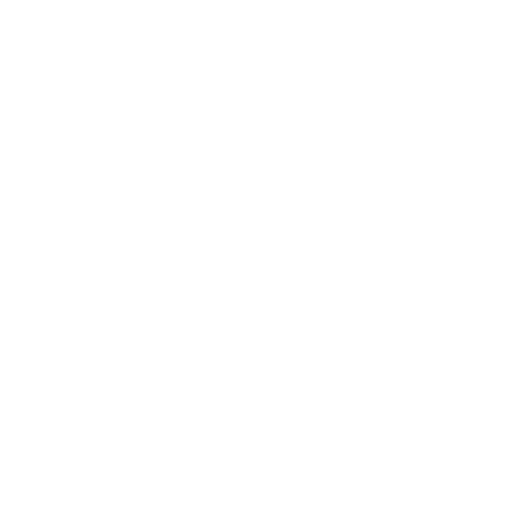
t = 0.00 s
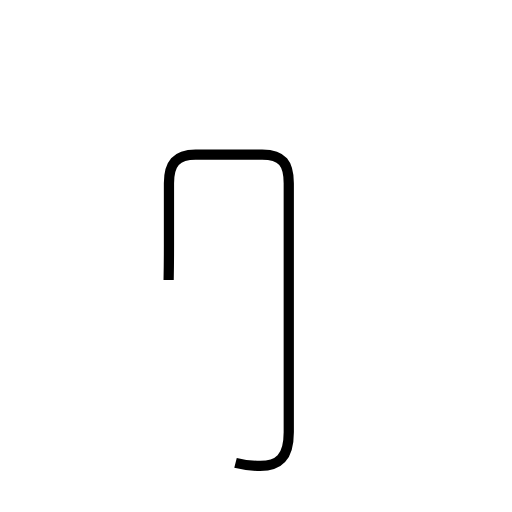
t = 1.70 s
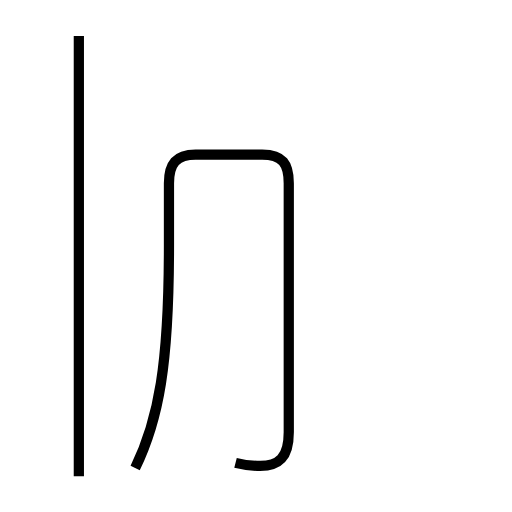
t = 3.55 s
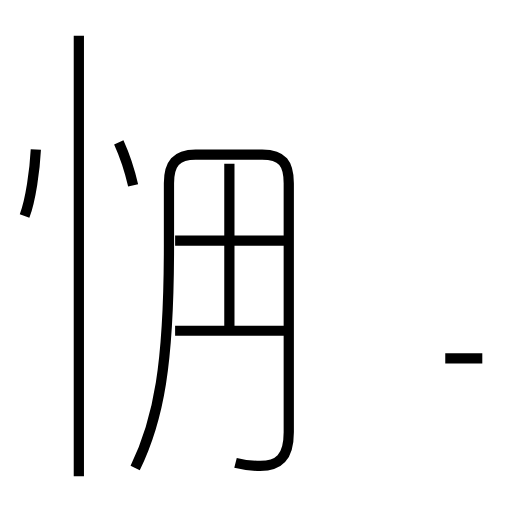
t = 5.12 s
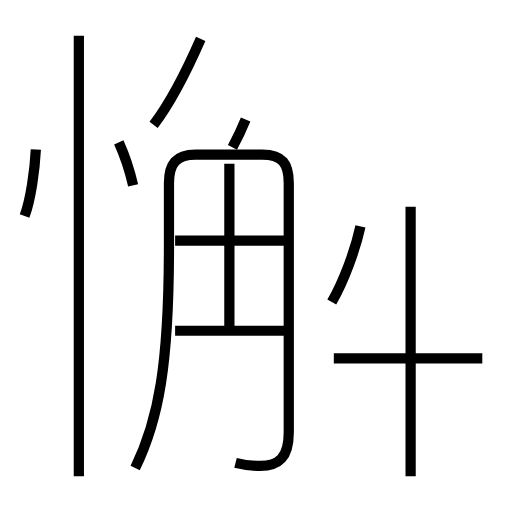
t = 6.85 s
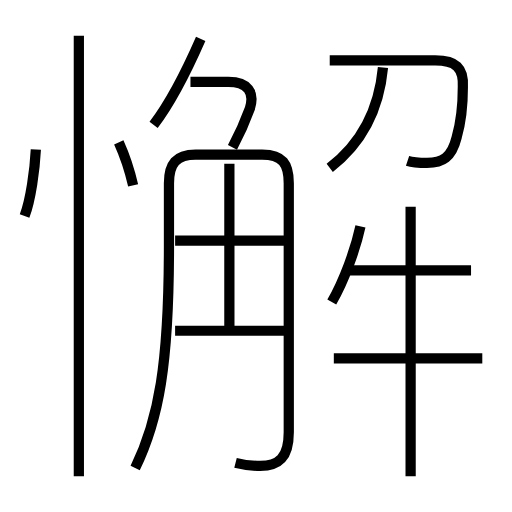
t = 8.59 s

The animated SVG that drew these frames (rendered in a browser with its animation timeline set to each time). Animation: 15 SMIL elements (animate=15); one cycle of 8.59 s.

<?xml version='1.0' encoding='utf-8'?>
<svg viewBox="0.0 -6.0 50.0 50.0" version="1.1" xmlns="http://www.w3.org/2000/svg"><rect x="-1000" y="-1000" width="2000" height="2000" stroke="white" fill="white" /><g style="fill:none;stroke:#000000;stroke-width:1"><path d="M 23.0 1.2 C 23.8 1.4 24.6 1.5 25.4 1.5 C 27.2 1.5 28.2 0.7 28.2 -1.8 L 28.2 -26.1 C 28.2 -28.0 27.6 -28.9 25.6 -28.9 L 19.1 -28.9 C 17.2 -28.9 16.5 -28.0 16.5 -26.1 L 16.5 -20.0 C 16.5 -8.4 15.5 -3.0 13.2 1.7 " transform="translate(0.0 38.0)" stroke-dasharray="75.37105929040361" stroke-dashoffset="75.37105929040361"><animate attributeName="stroke-dashoffset" from="75.37105929040361" to="0" dur="2.2611317787121084s" begin="0s" fill="freeze" /></path><path d="M 7.7 2.5 L 7.7 -40.5 " transform="translate(0.0 38.0)" stroke-dasharray="43.0" stroke-dashoffset="43.0"><animate attributeName="stroke-dashoffset" from="43.0" to="0" dur="1.29s" begin="2.2611317787121084s" fill="freeze" /></path><path d="M 2.4 -22.9 C 3.0 -24.5 3.4 -27.4 3.5 -29.4 " transform="translate(0.0 38.0)" stroke-dasharray="6.61210566109866" stroke-dashoffset="6.61210566109866"><animate attributeName="stroke-dashoffset" from="6.61210566109866" to="0" dur="0.1983631698329598s" begin="3.5511317787121084s" fill="freeze" /></path><path d="M 27.8 -11.7 L 17.1 -11.7 " transform="translate(0.0 38.0)" stroke-dasharray="10.7" stroke-dashoffset="10.7"><animate attributeName="stroke-dashoffset" from="10.7" to="0" dur="0.32099999999999995s" begin="3.749494948545068s" fill="freeze" /></path><path d="M 13.0 -25.9 C 12.7 -27.2 12.1 -29.0 11.6 -30.1 " transform="translate(0.0 38.0)" stroke-dasharray="4.432958375653071" stroke-dashoffset="4.432958375653071"><animate attributeName="stroke-dashoffset" from="4.432958375653071" to="0" dur="0.13298875126959211s" begin="4.070494948545068s" fill="freeze" /></path><path d="M 22.4 -11.9 L 22.4 -28.0 " transform="translate(0.0 38.0)" stroke-dasharray="16.1" stroke-dashoffset="16.1"><animate attributeName="stroke-dashoffset" from="16.1" to="0" dur="0.48300000000000004s" begin="4.203483699814661s" fill="freeze" /></path><path d="M 27.8 -20.5 L 17.1 -20.5 " transform="translate(0.0 38.0)" stroke-dasharray="10.7" stroke-dashoffset="10.7"><animate attributeName="stroke-dashoffset" from="10.7" to="0" dur="0.32099999999999995s" begin="4.68648369981466s" fill="freeze" /></path><path d="M 47.1 -9.0 L 32.6 -9.0 " transform="translate(0.0 38.0)" stroke-dasharray="14.5" stroke-dashoffset="14.5"><animate attributeName="stroke-dashoffset" from="14.5" to="0" dur="0.435s" begin="5.00748369981466s" fill="freeze" /></path><path d="M 40.1 2.5 L 40.1 -23.8 " transform="translate(0.0 38.0)" stroke-dasharray="26.3" stroke-dashoffset="26.3"><animate attributeName="stroke-dashoffset" from="26.3" to="0" dur="0.789s" begin="5.44248369981466s" fill="freeze" /></path><path d="M 32.4 -14.5 C 33.6 -16.6 34.7 -19.6 35.2 -21.9 " transform="translate(0.0 38.0)" stroke-dasharray="7.938048310527761" stroke-dashoffset="7.938048310527761"><animate attributeName="stroke-dashoffset" from="7.938048310527761" to="0" dur="0.2381414493158328s" begin="6.231483699814659s" fill="freeze" /></path><path d="M 15.0 -31.8 C 16.6 -33.9 18.2 -37.0 19.6 -40.2 " transform="translate(0.0 38.0)" stroke-dasharray="9.597468013869843" stroke-dashoffset="9.597468013869843"><animate attributeName="stroke-dashoffset" from="9.597468013869843" to="0" dur="0.28792404041609526s" begin="6.469625149130493s" fill="freeze" /></path><path d="M 22.7 -29.6 C 23.5 -31.1 24.0 -32.3 24.4 -33.4 C 24.9 -35.0 24.2 -36.0 22.3 -36.0 L 18.6 -36.0 " transform="translate(0.0 38.0)" stroke-dasharray="11.993309854868624" stroke-dashoffset="11.993309854868624"><animate attributeName="stroke-dashoffset" from="11.993309854868624" to="0" dur="0.3597992956460587s" begin="6.757549189546588s" fill="freeze" /></path><path d="M 46.0 -17.6 L 34.1 -17.6 " transform="translate(0.0 38.0)" stroke-dasharray="11.899999999999999" stroke-dashoffset="11.899999999999999"><animate attributeName="stroke-dashoffset" from="11.899999999999999" to="0" dur="0.35699999999999993s" begin="7.117348485192647s" fill="freeze" /></path><path d="M 32.2 -27.6 C 35.2 -29.9 37.0 -33.1 37.4 -37.4 " transform="translate(0.0 38.0)" stroke-dasharray="11.438361680995994" stroke-dashoffset="11.438361680995994"><animate attributeName="stroke-dashoffset" from="11.438361680995994" to="0" dur="0.3431508504298798s" begin="7.474348485192647s" fill="freeze" /></path><path d="M 39.8 -28.3 C 40.4 -28.1 41.0 -28.1 41.7 -28.1 C 43.2 -28.1 44.1 -28.6 44.6 -30.6 C 45.0 -32.0 45.2 -33.9 45.2 -35.5 C 45.3 -37.4 44.5 -38.1 42.5 -38.1 L 32.2 -38.1" transform="translate(0.0 38.0)" stroke-dasharray="25.837997222763807" stroke-dashoffset="25.837997222763807"><animate attributeName="stroke-dashoffset" from="25.837997222763807" to="0" dur="0.7751399166829142s" begin="7.817499335622527s" fill="freeze" /></path></g></svg>
